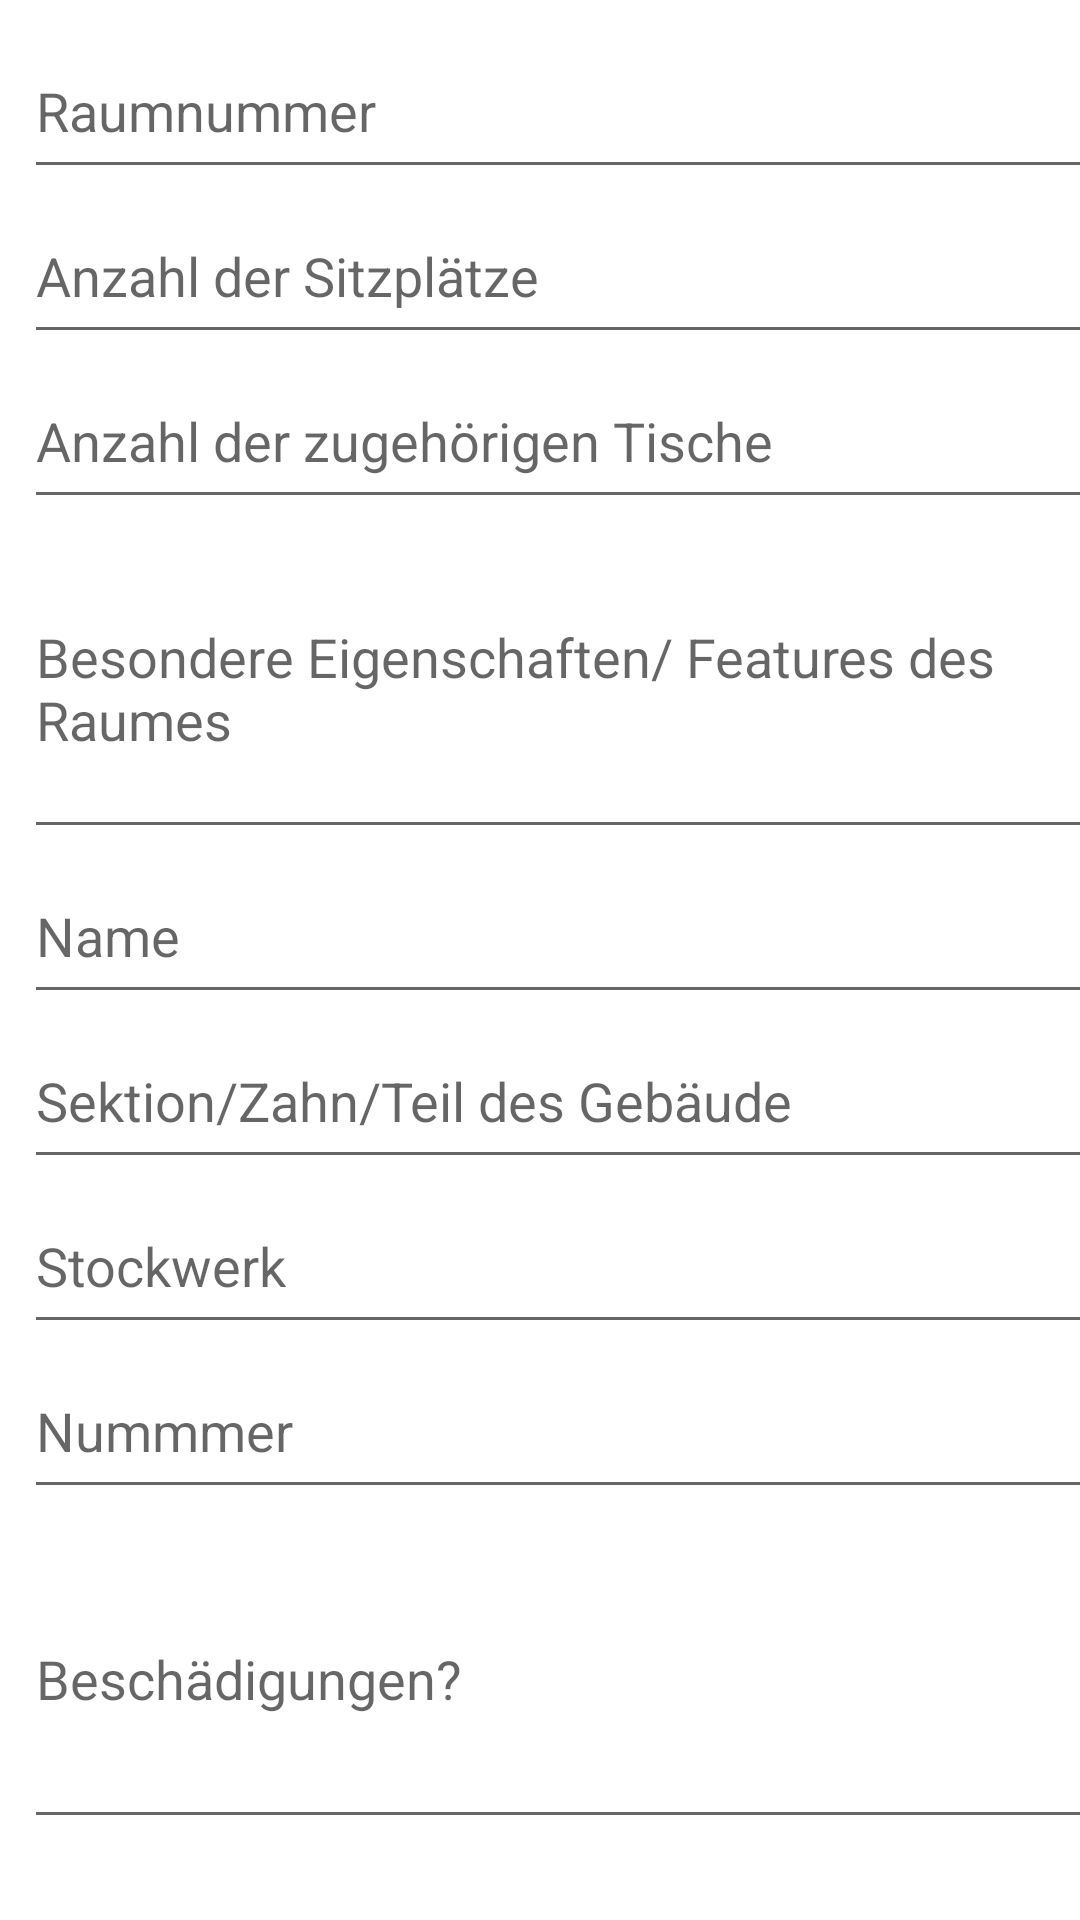

Here is an Android app screen rendered from its layout file. Give the layout XML and the strings, colors and styles it references.
<!-- AndroidManifest.xml: application theme Theme.RaumScannerApp -->
<!-- res/layout/activity_update.xml -->
<?xml version="1.0" encoding="utf-8"?>
<androidx.constraintlayout.widget.ConstraintLayout xmlns:android="http://schemas.android.com/apk/res/android"
    xmlns:app="http://schemas.android.com/apk/res-auto"
    xmlns:tools="http://schemas.android.com/tools"
    android:layout_width="match_parent"
    android:layout_height="match_parent"
    tools:context=".UpdateActivity">


    <ScrollView
        android:layout_width="391dp"
        android:layout_height="624dp"
        android:layout_marginStart="8dp"
        android:layout_marginTop="8dp"
        app:layout_constraintStart_toStartOf="parent"
        app:layout_constraintTop_toTopOf="parent"
        tools:ignore="SpeakableTextPresentCheck">

        <LinearLayout
            android:layout_width="match_parent"
            android:layout_height="wrap_content"
            android:orientation="vertical">

            <EditText
                android:id="@+id/inputRoomnumber2"
                android:layout_width="match_parent"
                android:layout_height="wrap_content"
                android:ems="10"
                android:hint="Raumnummer"
                android:inputType="textPersonName"
                android:minHeight="55dp" />

            <EditText
                android:id="@+id/inputSeatcount2"
                android:layout_width="match_parent"
                android:layout_height="wrap_content"
                android:ems="10"
                android:hint="Anzahl der Sitzplätze"
                android:inputType="number"
                android:minHeight="55dp" />

            <EditText
                android:id="@+id/inputTablecount2"
                android:layout_width="match_parent"
                android:layout_height="wrap_content"
                android:ems="10"
                android:hint="Anzahl der zugehörigen Tische"
                android:inputType="number"
                android:minHeight="55dp" />

            <EditText
                android:id="@+id/inputSpecials2"
                android:layout_width="match_parent"
                android:layout_height="wrap_content"
                android:ems="10"
                android:hint="Besondere Eigenschaften/ Features des Raumes"
                android:inputType="textMultiLine"
                android:minHeight="110dp" />

            <EditText
                android:id="@+id/inputBuilding2"
                android:layout_width="match_parent"
                android:layout_height="wrap_content"
                android:ems="10"
                android:hint="Name"
                android:inputType="textPersonName"
                android:minHeight="55dp" />

            <EditText
                android:id="@+id/inputSection2"
                android:layout_width="match_parent"
                android:layout_height="wrap_content"
                android:ems="10"
                android:hint="Sektion/Zahn/Teil des Gebäude"
                android:inputType="textPersonName"
                android:minHeight="55dp" />

            <EditText
                android:id="@+id/inputFloor2"
                android:layout_width="match_parent"
                android:layout_height="wrap_content"
                android:ems="10"
                android:hint="Stockwerk"
                android:inputType="textPersonName"
                android:minHeight="55dp" />

            <EditText
                android:id="@+id/inputRoom2"
                android:layout_width="match_parent"
                android:layout_height="wrap_content"
                android:ems="10"
                android:hint="Nummmer"
                android:inputType="textPersonName"
                android:minHeight="55dp" />

            <EditText
                android:id="@+id/inputDamaged2"
                android:layout_width="match_parent"
                android:layout_height="wrap_content"
                android:ems="10"
                android:hint="Beschädigungen?"
                android:inputType="textMultiLine"
                android:minHeight="110dp" />

            <EditText
                android:id="@+id/inputAlias2"
                android:layout_width="match_parent"
                android:layout_height="wrap_content"
                android:ems="10"
                android:hint="Alias/ Spitzname z.B. Audimax"
                android:inputType="textPersonName"
                android:minHeight="55dp" />

            <Button
                android:id="@+id/update_button"
                android:layout_width="match_parent"
                android:layout_height="wrap_content"
                android:text="Änderungen speichern" />

            <Button
                android:id="@+id/delete_button"
                android:layout_width="match_parent"
                android:layout_height="wrap_content"
                android:backgroundTint="#E91E63"
                android:text="Eintrag Löschen" />

        </LinearLayout>
    </ScrollView>

</androidx.constraintlayout.widget.ConstraintLayout>
<!-- resources referenced by this layout -->
<resources>
  <style name="Theme.RaumScannerApp" parent="Theme.MaterialComponents.DayNight.DarkActionBar">
          
          <item name="colorPrimary">@color/purple_500</item>
          <item name="colorPrimaryVariant">@color/purple_700</item>
          <item name="colorOnPrimary">@color/white</item>
          
          <item name="colorSecondary">@color/teal_200</item>
          <item name="colorSecondaryVariant">@color/teal_700</item>
          <item name="colorOnSecondary">@color/black</item>
          
          <item name="android:statusBarColor" tools:targetApi="l">?attr/colorPrimaryVariant</item>
          
      </style>
  <!-- not gathered from this repository: default colours our renderer supplied (Android Studio template values) -->
  <color name="purple_500">#FF6200EE</color>
  <color name="purple_700">#FF3700B3</color>
  <color name="teal_200">#FF03DAC5</color>
  <color name="teal_700">#FF018786</color>
  <color name="black">#FF000000</color>
  <color name="white">#FFFFFFFF</color>
</resources>
